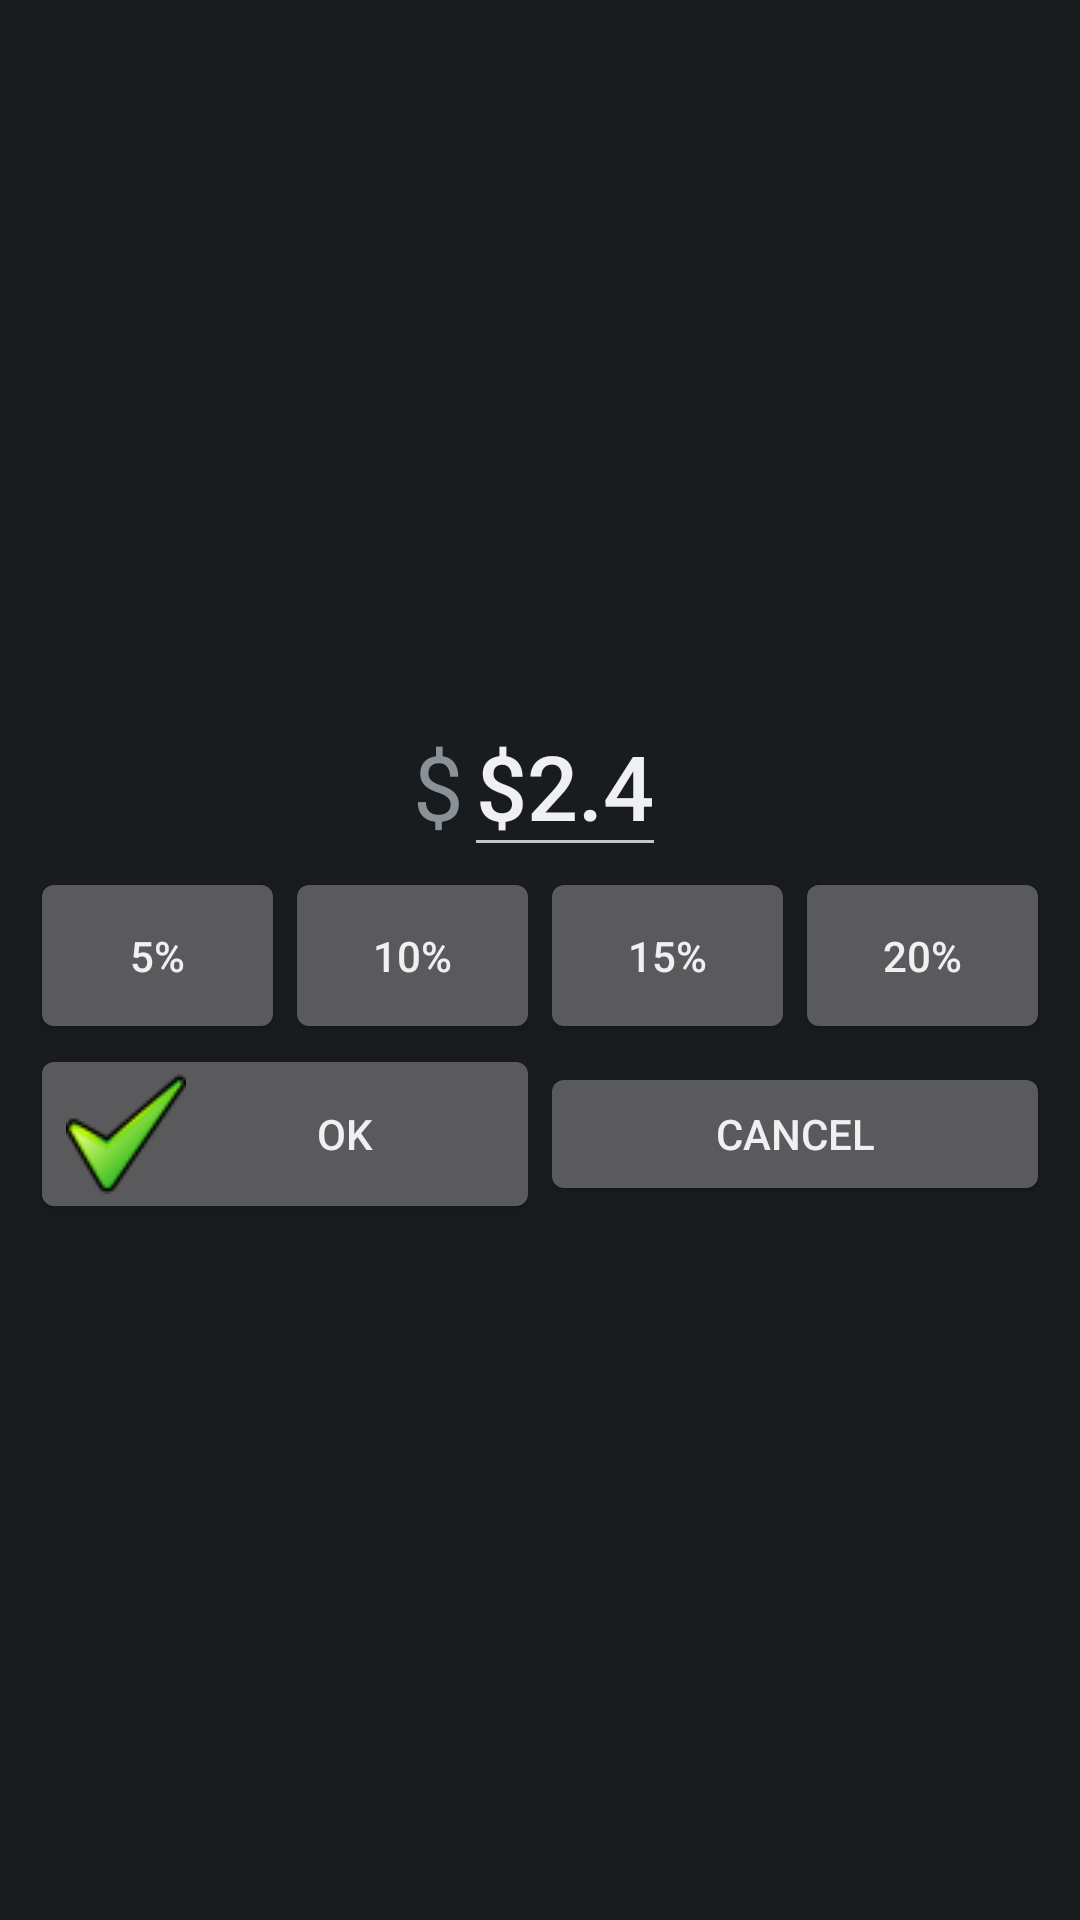

The Android layout XML behind this screen, and the referenced resources:
<!-- AndroidManifest.xml: application theme AppTheme -->
<!-- res/layout/layout_tip.xml -->
<?xml version="1.0" encoding="utf-8"?>
<LinearLayout xmlns:android="http://schemas.android.com/apk/res/android"
    android:layout_width="wrap_content"
    android:layout_height="wrap_content"
    android:padding="10dp"
    android:orientation="vertical"
    android:gravity="center">

    <LinearLayout
        android:layout_height="wrap_content"
        android:layout_width="wrap_content">
    <TextView
        android:layout_height="wrap_content"
        android:layout_width="wrap_content"
        android:textSize="30sp"
        android:text="$"/>
    <EditText
        android:layout_height="wrap_content"
        android:layout_width="wrap_content"
        android:id="@+id/newTip"
        android:inputType="numberDecimal"
        android:textSize="30sp"
        android:text="$2.4"/>
    </LinearLayout>

    <LinearLayout
        android:layout_height="wrap_content"
        android:layout_width="match_parent">

        <Button
            android:layout_height="wrap_content"
            android:layout_width="fill_parent"
            android:layout_weight="1"
            android:text="5%"
            android:id="@+id/tip5"
            android:padding="20dp"/>

        <Button
            android:layout_height="wrap_content"
            android:layout_width="fill_parent"
            android:layout_weight="1"
            android:text="10%"
            android:id="@+id/tip10"
            android:padding="20dp" />

        <Button
            android:layout_height="wrap_content"
            android:layout_width="fill_parent"
            android:layout_weight="1"
            android:text="15%"
            android:id="@+id/tip15"
            android:padding="20dp" />

        <Button
            android:layout_height="wrap_content"
            android:layout_width="fill_parent"
            android:layout_weight="1"
            android:text="20%"
            android:id="@+id/tip20"
            android:padding="20dp" />
    </LinearLayout>
    <LinearLayout
        android:layout_height="wrap_content"
        android:layout_width="match_parent">

        <Button
            android:layout_height="wrap_content"
            android:layout_width="fill_parent"
            android:layout_weight="1"
            android:id="@+id/ok"
            android:drawableLeft="@drawable/tick"
            android:text="OK"/>

        <Button
            android:layout_height="wrap_content"
            android:layout_width="fill_parent"
            android:layout_weight="1"
            android:id="@+id/cancel"
            android:drawableLeft="@drawable/icon_exit"
            android:text="CANCEL"/>
        </LinearLayout>
</LinearLayout>
<!-- resources referenced by this layout -->
<resources>
  <!-- drawable tick: png bitmap (drawable, 1809 bytes) -->
  <style name="AppTheme" parent="AppBaseTheme">
          
      </style>
  <style name="AppBaseTheme" parent="android:Theme.DeviceDefault">
          
      </style>
</resources>
